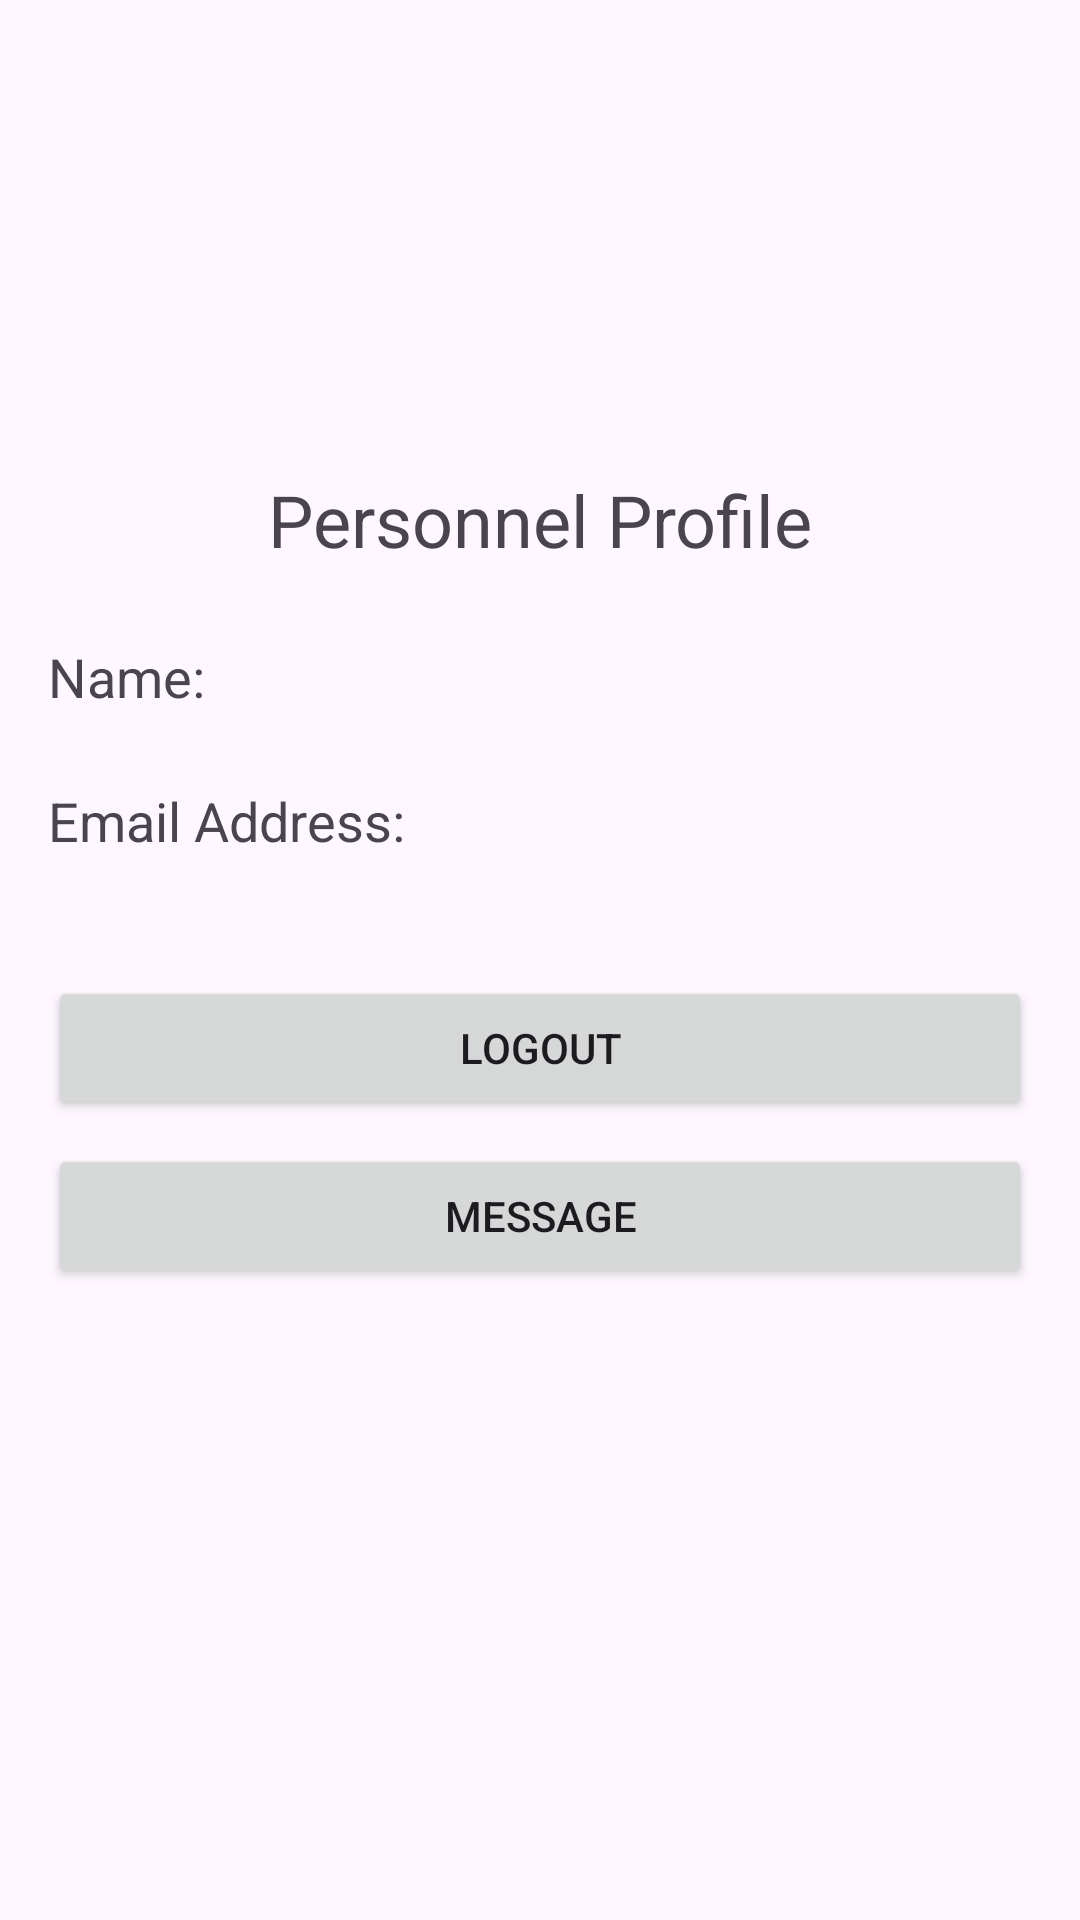

Produce the Android XML layout that renders to this screen, including the resource entries it uses.
<!-- AndroidManifest.xml: application theme Theme.VAWCapp -->
<!-- res/layout/fragment_personnel_profile.xml -->
<?xml version="1.0" encoding="utf-8"?>
<LinearLayout xmlns:android="http://schemas.android.com/apk/res/android"
    xmlns:app="http://schemas.android.com/apk/res-auto"
    android:layout_width="match_parent"
    android:layout_height="match_parent"
    android:orientation="vertical"
    android:layout_marginTop="0dp"
    android:padding="16dp">

    <ImageView
        android:id="@+id/imageView2"
        android:layout_width="214dp"
        android:layout_height="121dp"
        android:layout_marginTop="10dp"
        android:layout_gravity="center"
        android:src="@drawable/user" />

    <TextView
        android:id="@+id/title"
        android:layout_width="wrap_content"
        android:layout_height="wrap_content"
        android:layout_marginTop="10dp"
        android:text="Personnel Profile"
        android:textSize="24sp"
        android:layout_gravity="center"
        android:paddingBottom="24dp"/>

    <TextView
        android:id="@+id/name"
        android:layout_width="match_parent"
        android:layout_height="wrap_content"
        android:text="Name: "
        android:textSize="18sp"
        android:minHeight="48dp" />



    <TextView
        android:id="@+id/email"
        android:layout_width="match_parent"
        android:layout_height="wrap_content"
        android:text="Email Address: "
        android:textSize="18sp"
        android:minHeight="48dp" />
    <Button
        android:id="@+id/logout_button"
        android:layout_width="match_parent"
        android:layout_height="wrap_content"
        android:text="Logout"
        android:layout_marginTop="16dp" />
    <Button
        android:id="@+id/message_button"
        android:layout_width="match_parent"
        android:layout_height="wrap_content"
        android:text="Message"
        android:layout_marginTop="8dp" />



</LinearLayout>
<!-- resources referenced by this layout -->
<resources>
  <style name="Theme.VAWCapp" parent="Base.Theme.VAWCapp" />
  <style name="Base.Theme.VAWCapp" parent="Theme.Material3.DayNight.NoActionBar">
          
          
      </style>
</resources>
